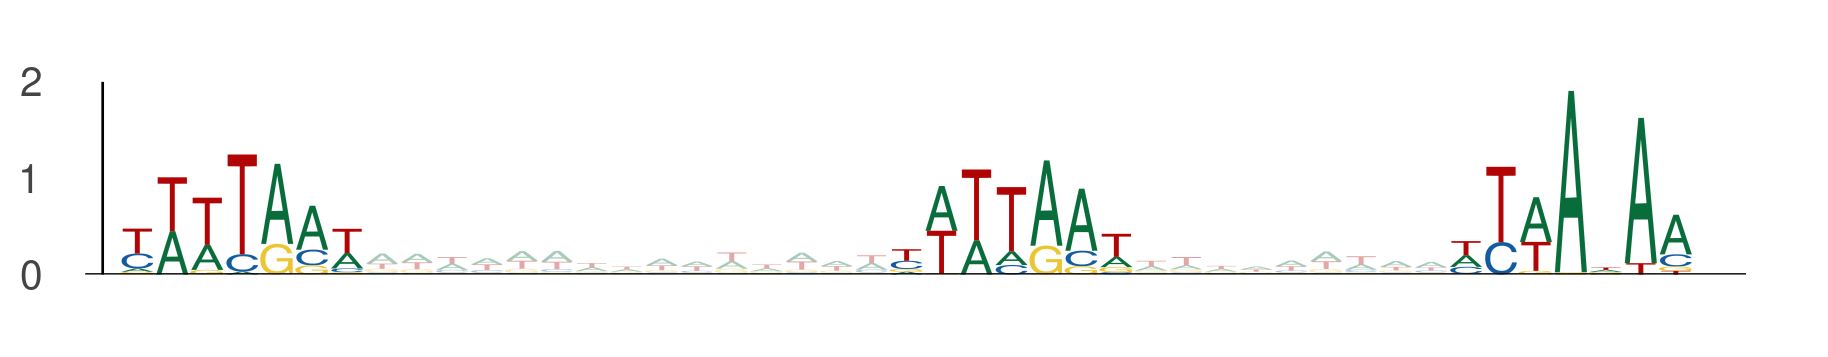

The file beside this chart, header and first rows:
seq_index, start_position, end_position, is_reversed_complement
8914, 7, 14, 0
8914, 29, 36, 0
8914, 45, 52, 0
12926, 10, 17, 0
12926, 32, 39, 0
12926, 48, 55, 0
4442, 87, 94, 0
4442, 109, 116, 0
4442, 125, 132, 0
11821, 17, 24, 0
11821, 39, 46, 0
11821, 55, 62, 0
4792, 73, 80, 0
4792, 95, 102, 0
4792, 111, 118, 0
10063, 107, 114, 0
10063, 129, 136, 0
10063, 145, 152, 0
817, 10, 17, 0
817, 32, 39, 0
817, 48, 55, 0
4461, 18, 25, 0
4461, 40, 47, 0
4461, 56, 63, 0
9575, 66, 73, 0
9575, 88, 95, 0
9575, 104, 111, 0
13420, 20, 27, 0
13420, 42, 49, 0
13420, 58, 65, 0
4597, 17, 24, 0
4597, 39, 46, 0
4597, 55, 62, 0
1613, 41, 48, 0
1613, 63, 70, 0
1613, 79, 86, 0
12792, 82, 89, 0
12792, 104, 111, 0
12792, 120, 127, 0
4579, 103, 110, 0
4579, 125, 132, 0
4579, 141, 148, 0
1188, 36, 43, 0
1188, 58, 65, 0
1188, 74, 81, 0
10061, 111, 118, 0
10061, 133, 140, 0
10061, 149, 156, 0
2615, 55, 62, 0
2615, 77, 84, 0
2615, 93, 100, 0
8631, 32, 39, 0
8631, 54, 61, 0
8631, 70, 77, 0
13081, 41, 48, 0
13081, 63, 70, 0
13081, 79, 86, 0
6973, 40, 47, 0
6973, 62, 69, 0
6973, 78, 85, 0
... 189 more rows
